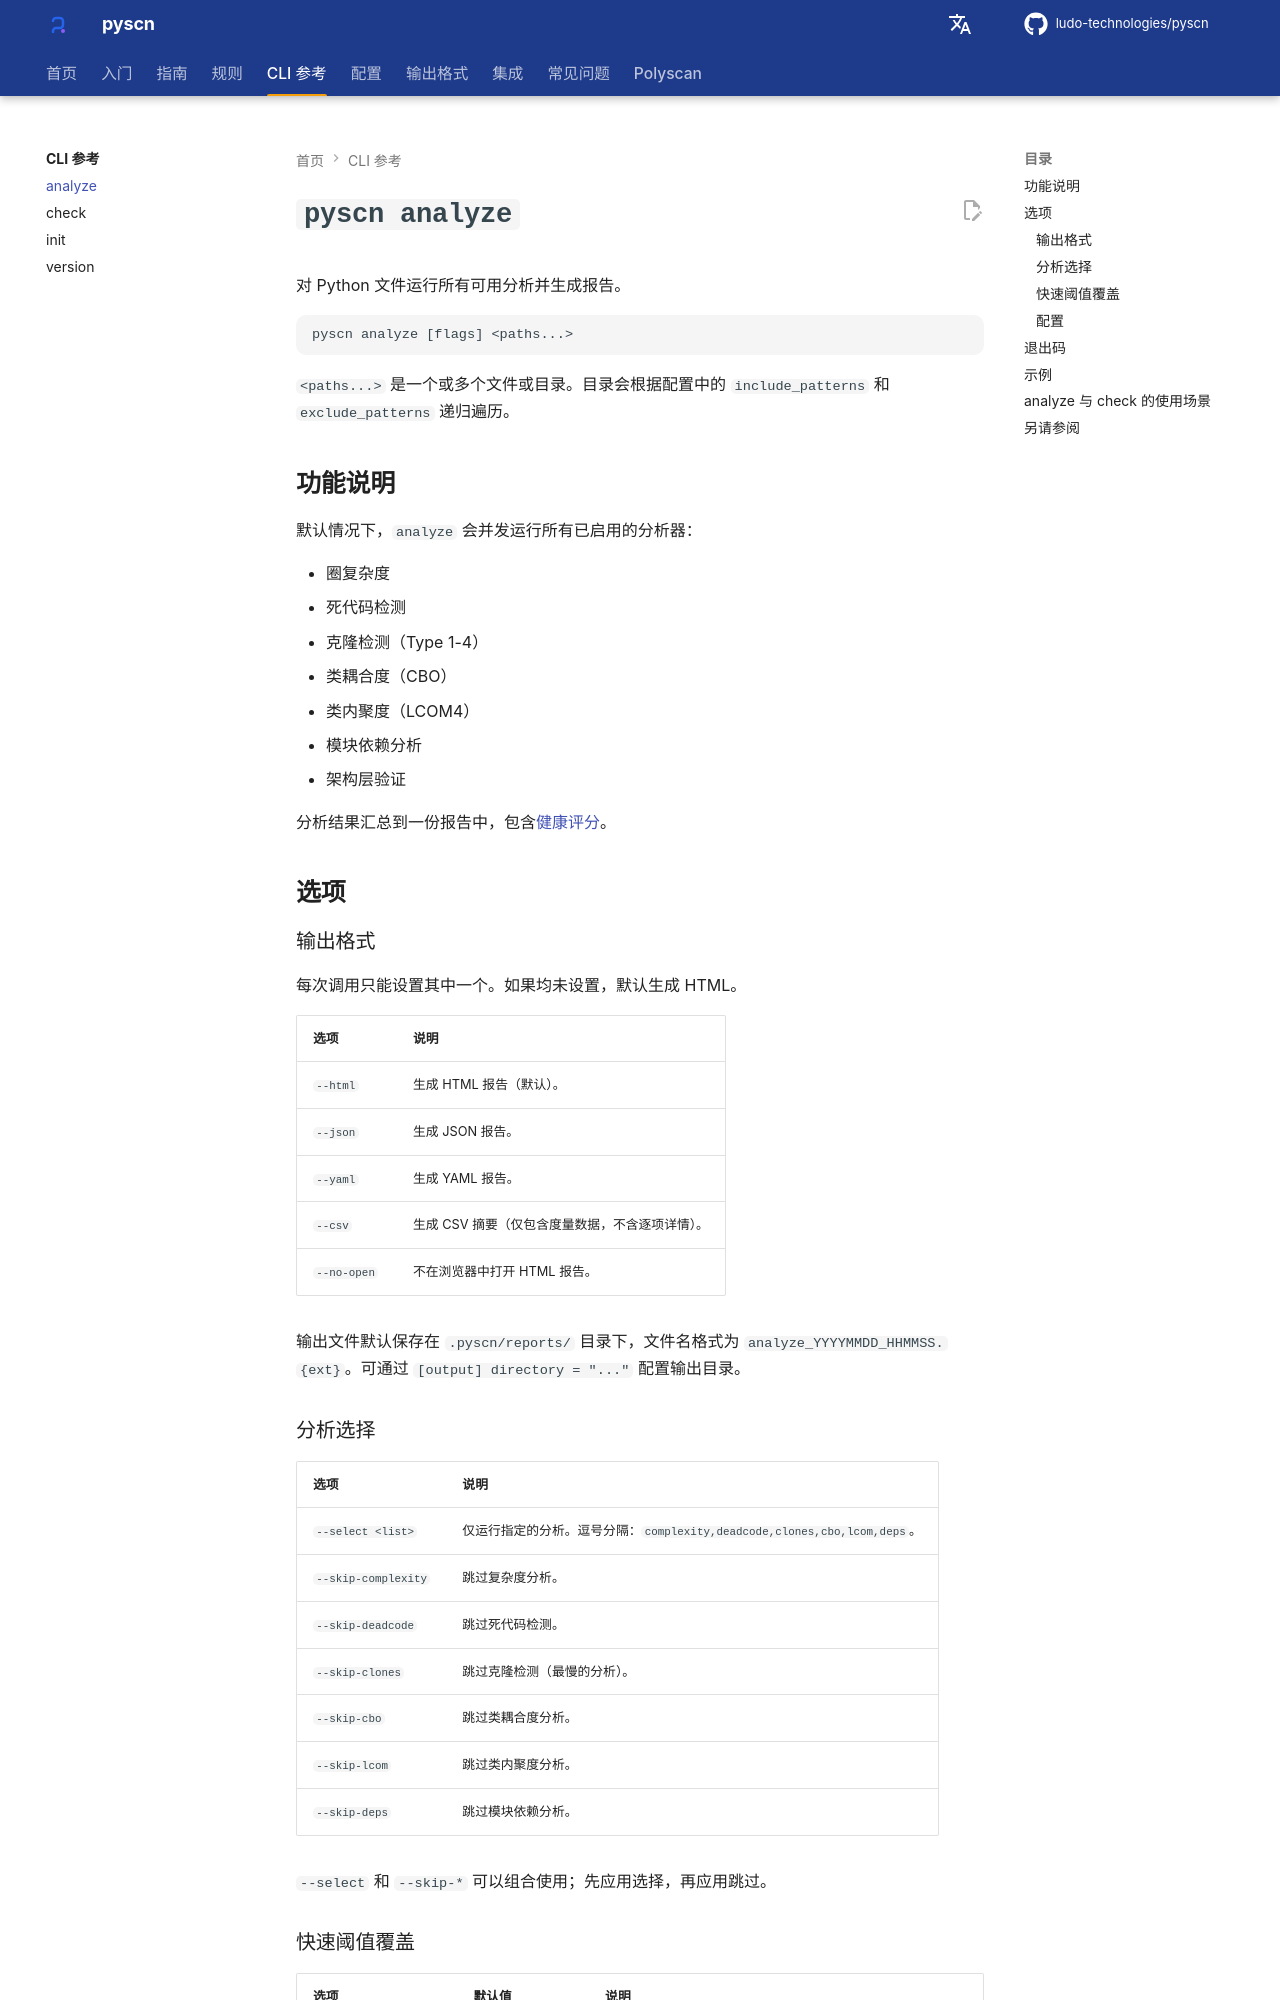

repository: ludo-technologies/pyscn · page: zh/cli/analyze/index.html · generator: mkdocs

# `pyscn analyze`

对 Python 文件运行所有可用分析并生成报告。

```text
pyscn analyze [flags] <paths...>
```

`<paths...>` 是一个或多个文件或目录。目录会根据配置中的 `include_patterns` 和 `exclude_patterns` 递归遍历。

## 功能说明

默认情况下，`analyze` 会并发运行所有已启用的分析器：

- 圈复杂度
- 死代码检测
- 克隆检测（Type 1-4）
- 类耦合度（CBO）
- 类内聚度（LCOM4）
- 模块依赖分析
- 架构层验证

分析结果汇总到一份报告中，包含[健康评分](../output/health-score.md)。

## 选项

### 输出格式

每次调用只能设置其中一个。如果均未设置，默认生成 HTML。

| 选项        | 说明 |
| ----------- | --- |
| `--html`    | 生成 HTML 报告（默认）。 |
| `--json`    | 生成 JSON 报告。 |
| `--yaml`    | 生成 YAML 报告。 |
| `--csv`     | 生成 CSV 摘要（仅包含度量数据，不含逐项详情）。 |
| `--no-open` | 不在浏览器中打开 HTML 报告。 |

输出文件默认保存在 `.pyscn/reports/` 目录下，文件名格式为 `analyze_YYYYMMDD_HHMMSS.{ext}`。可通过 `[output] directory = "..."` 配置输出目录。

### 分析选择

| 选项 | 说明 |
| --- | --- |
| `--select <list>` | 仅运行指定的分析。逗号分隔：`complexity,deadcode,clones,cbo,lcom,deps`。 |
| `--skip-complexity` | 跳过复杂度分析。 |
| `--skip-deadcode`   | 跳过死代码检测。 |
| `--skip-clones`     | 跳过克隆检测（最慢的分析）。 |
| `--skip-cbo`        | 跳过类耦合度分析。 |
| `--skip-lcom`       | 跳过类内聚度分析。 |
| `--skip-deps`       | 跳过模块依赖分析。 |

`--select` 和 `--skip-*` 可以组合使用；先应用选择，再应用跳过。
